Run: headless pygame with SDL's dummy video driver; simulated clock (each Clock.tick advances the game by its frame time, no real sleeping); random seed 0; keys injected as events and as key.get_pressed() state; no mouse input.
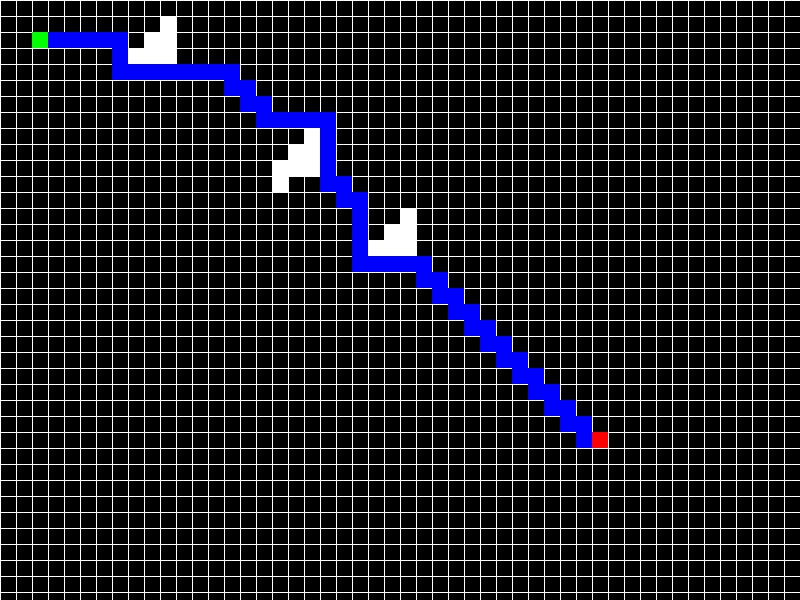
Frame 1 of 4 · flips 1–60 · no input
Frame 2 of 4 · flips 61–180 · tapped SPACE, RETURN · held RIGHT (→), D · screen unchanged from frame 1, image omitted
Frame 3 of 4 · flips 181–300 · held DOWN (↓), S · screen unchanged from frame 2, image omitted
Frame 4 of 4 · flips 301–420 · held LEFT (←), A, UP (↑), W · screen unchanged from frame 3, image omitted

The pygame program that drew these frames:

"""Simple aatar algorithm
"""
# import pygame
# import math
# import heapq

# # Constants
# WIDTH, HEIGHT = 700, 700
# ROWS, COLS = HEIGHT // 16, WIDTH // 16
# GRID_SIZE = WIDTH // COLS

# # Colors
# WHITE = (255, 255, 255)
# BLACK = (0, 0, 0)
# RED = (255, 0, 0)
# GREEN = (0, 255, 0)
# BLUE = (0, 0, 255)

# # A* algorithm
# def heuristic(a, b):
#     return math.sqrt((b[0] - a[0])**2 + (b[1] - a[1])**2)

# def astar(start, end, obstacles):
#     open_set = []
#     closed_set = set()
#     heapq.heappush(open_set, (0, start))
#     came_from = {}

#     g_score = {pos: float('inf') for pos in obstacles}
#     g_score[start] = 0

#     f_score = {pos: float('inf') for pos in obstacles}
#     f_score[start] = heuristic(start, end)

#     while open_set:
#         current = heapq.heappop(open_set)[1]

#         if current == end:
#             path = reconstruct_path(came_from, end)
#             return path

#         closed_set.add(current)

#         for neighbor in neighbors(current):
#             if neighbor in closed_set or neighbor in obstacles:
#                 continue

#             tentative_g_score = g_score[current] + heuristic(current, neighbor)

#             if tentative_g_score < g_score.get(neighbor, float('inf')):
#                 came_from[neighbor] = current
#                 g_score[neighbor] = tentative_g_score
#                 f_score[neighbor] = g_score[neighbor] + heuristic(neighbor, end)
#                 heapq.heappush(open_set, (f_score[neighbor], neighbor))

#     return None

# def neighbors(pos):
#     x, y = pos
#     return [(x-1, y), (x+1, y), (x, y-1), (x, y+1)]

# def reconstruct_path(came_from, current):
#     path = []
#     while current in came_from:
#         path.insert(0, current)
#         current = came_from[current]
#     return path

# # Visualization
# def draw_grid(screen):
#     for i in range(0, WIDTH, GRID_SIZE):
#         pygame.draw.line(screen, WHITE, (i, 0), (i, HEIGHT))
#     for j in range(0, HEIGHT, GRID_SIZE):
#         pygame.draw.line(screen, WHITE, (0, j), (WIDTH, j))

# def draw_obstacles(screen, obstacles):
#     for obstacle in obstacles:
#         pygame.draw.rect(screen, WHITE, (obstacle[0]*GRID_SIZE, obstacle[1]*GRID_SIZE, GRID_SIZE, GRID_SIZE))

# def draw_path(screen, path):
#     for pos in path:
#         pygame.draw.rect(screen, BLUE, (pos[0]*GRID_SIZE, pos[1]*GRID_SIZE, GRID_SIZE, GRID_SIZE))

# def draw_start_end(screen, start, end):
#     pygame.draw.rect(screen, GREEN, (start[0]*GRID_SIZE, start[1]*GRID_SIZE, GRID_SIZE, GRID_SIZE))
#     pygame.draw.rect(screen, RED, (end[0]*GRID_SIZE, end[1]*GRID_SIZE, GRID_SIZE, GRID_SIZE))

# def run_astar_visualization(start, end, obstacles):
#     pygame.init()
#     screen = pygame.display.set_mode((WIDTH, HEIGHT))
#     pygame.display.set_caption("A* Algorithm Visualization")

#     running = True
#     path = astar(start, end, obstacles)

#     while running:
#         for event in pygame.event.get():
#             if event.type == pygame.QUIT:
#                 running = False

#         screen.fill(BLACK)
#         draw_grid(screen)
#         draw_obstacles(screen, obstacles)
#         draw_path(screen, path)
#         draw_start_end(screen, start, end)

#         pygame.display.flip()

#     pygame.quit()

# if __name__== "__main__":
#     start_position = (2, 2)
#     end_position = (27, 27)
#     obstacle_positions = [(9,2),(18, 9), (11, 10), (12, 10), (13, 10), (14, 10), (24, 14), (25, 14),
#                            (16, 11), (16, 12), (16, 13), (16, 14), (16, 15), (16, 16), (16, 17),
#                            (16, 18), (16, 19), (16, 20), (16, 21), (16, 22), (16, 23), (16, 24),
#                            (16, 25), (16, 26), (16, 27)]


"""A star algorithm expanding in for finding path and increasing the size of obstacles as needed
"""
import pygame
import math
import heapq

# Constants
WIDTH, HEIGHT = 800, 600
ROWS, COLS = HEIGHT // 16, WIDTH // 16
GRID_SIZE = WIDTH // COLS

# Colors
WHITE = (255, 255, 255)
BLACK = (0, 0, 0)
RED = (255, 0, 0)
GREEN = (0, 255, 0)
BLUE = (0, 0, 255)

# A* algorithm
def heuristic(a, b):
    return math.sqrt((b[0] - a[0])**2 + (b[1] - a[1])**2)

def astar(start, end, obstacles, obstacle_size):
    open_set = []
    closed_set = set()
    heapq.heappush(open_set, (0, start))
    came_from = {}

    g_score = {pos: float('inf') for pos in obstacles}
    g_score[start] = 0

    f_score = {pos: float('inf') for pos in obstacles}
    f_score[start] = heuristic(start, end)

    while open_set:
        current = heapq.heappop(open_set)[1]

        if current == end:
            path = reconstruct_path(came_from, end)
            return path

        closed_set.add(current)

        for neighbor in neighbors(current, obstacles, obstacle_size):
            if neighbor in closed_set:
                continue

            tentative_g_score = g_score[current] + heuristic(current, neighbor)

            if tentative_g_score < g_score.get(neighbor, float('inf')):
                came_from[neighbor] = current
                g_score[neighbor] = tentative_g_score
                f_score[neighbor] = g_score[neighbor] + heuristic(neighbor, end)
                heapq.heappush(open_set, (f_score[neighbor], neighbor))

    print("No valid path found.")
    return None

def neighbors(pos, obstacles, obstacle_size):
    x, y = pos
    possible_neighbors = [(x-1, y), (x+1, y), (x, y-1), (x, y+1)]
    valid_neighbors = []

    for neighbor in possible_neighbors:
        # Check if the neighbor is within the grid boundaries
        if 0 <= neighbor[0] < COLS and 0 <= neighbor[1] < ROWS:
            # Check if the neighbor is within the expanded obstacle bounds
            if not any(obstacle[0] - obstacle_size + 1 <= neighbor[0] <= obstacle[0] + obstacle_size - 1 and
                       obstacle[1] - obstacle_size + 1 <= neighbor[1] <= obstacle[1] + obstacle_size - 1 for obstacle in obstacles):
                valid_neighbors.append(neighbor)

    return valid_neighbors

def reconstruct_path(came_from, current):
    path = []
    while current in came_from:
        path.insert(0, current)
        current = came_from[current]
    return path

# Visualization
def draw_grid(screen):
    for i in range(0, WIDTH, GRID_SIZE):
        pygame.draw.line(screen, WHITE, (i, 0), (i, HEIGHT))
    for j in range(0, HEIGHT, GRID_SIZE):
        pygame.draw.line(screen, WHITE, (0, j), (WIDTH, j))

def draw_obstacles(screen, obstacles, obstacle_size):
    for obstacle in obstacles:
        x, y = obstacle
        for _ in range(obstacle_size):
            for _ in range(obstacle_size):
                pygame.draw.rect(screen, WHITE, (x * GRID_SIZE, y * GRID_SIZE, GRID_SIZE, GRID_SIZE))
                x += 1
            x = obstacle[0]
            y += 1
            x_offset = 1  # Initialize the offset for the left side
            for _ in range(obstacle_size - 1):
                pygame.draw.rect(screen, WHITE, ((x - x_offset) * GRID_SIZE, y * GRID_SIZE, GRID_SIZE, GRID_SIZE))
                x_offset += 1
            y_offset = 1  # Initialize the offset for the top side
            for _ in range(obstacle_size - 1):
                pygame.draw.rect(screen, WHITE, (x * GRID_SIZE, (y - y_offset) * GRID_SIZE, GRID_SIZE, GRID_SIZE))
                y_offset += 1
                x_offset_top = 1  # Initialize the offset for the top right side
                for _ in range(obstacle_size - 1):
                    pygame.draw.rect(screen, WHITE, ((x + x_offset_top) * GRID_SIZE, (y - y_offset) * GRID_SIZE, GRID_SIZE, GRID_SIZE))
                    x_offset_top += 1
def draw_path(screen, path):
    if path is not None:
        for pos in path:
            pygame.draw.rect(screen, BLUE, (pos[0] * GRID_SIZE, pos[1] * GRID_SIZE, GRID_SIZE, GRID_SIZE))

def draw_start_end(screen, start, end):
    pygame.draw.rect(screen, GREEN, (start[0] * GRID_SIZE, start[1] * GRID_SIZE, GRID_SIZE, GRID_SIZE))
    pygame.draw.rect(screen, RED, (end[0] * GRID_SIZE, end[1] * GRID_SIZE, GRID_SIZE, GRID_SIZE))


def run_astar_visualization(start, end, obstacles, obstacle_size):
    pygame.init()
    screen = pygame.display.set_mode((WIDTH, HEIGHT))
    pygame.display.set_caption("A* Algorithm Visualization")

    running = True
    while running:
        for event in pygame.event.get():
            if event.type == pygame.QUIT:
                running = False

        screen.fill(BLACK)
        draw_grid(screen)
        draw_obstacles(screen, obstacles, obstacle_size)
        
        path = astar(start, end, obstacles, obstacle_size)
        draw_path(screen, path)
        
        draw_start_end(screen, start, end)

        pygame.display.flip()

    pygame.quit()

if __name__ == "__main__":
    start_position = (2, 2)
    end_position = (37, 27)
    obstacle_positions = [(9,2),(18, 9), (24, 14), 
                           ]
    obstacle_size = 2  # Increase obstacle size to 2x2

    run_astar_visualization(start_position, end_position, obstacle_positions, obstacle_size)
